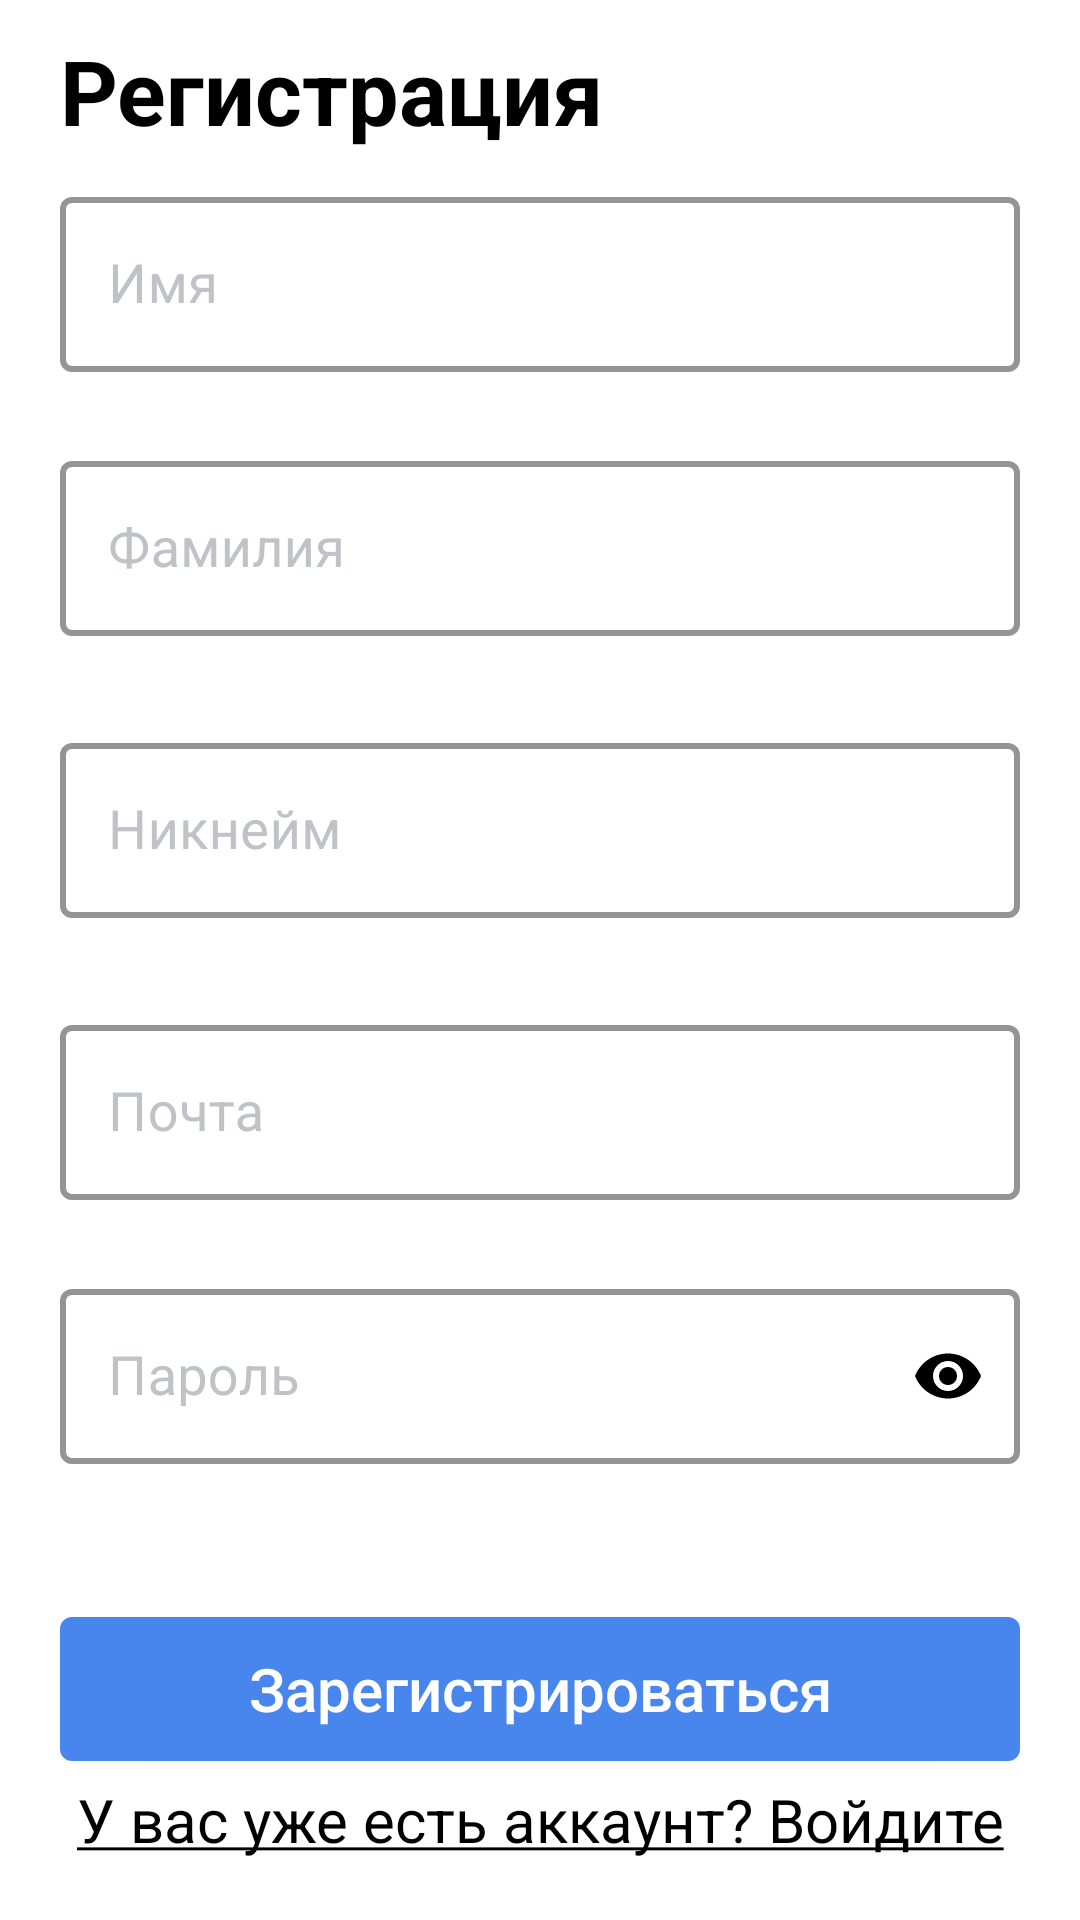

This screen was rendered from an Android layout file. Write that file and the resources it references.
<!-- AndroidManifest.xml: application theme Theme.EnglishClub -->
<!-- res/layout/fragment_register.xml -->
<?xml version="1.0" encoding="utf-8"?>
<androidx.core.widget.NestedScrollView
    xmlns:android="http://schemas.android.com/apk/res/android"
    xmlns:tools="http://schemas.android.com/tools"
    android:layout_width="match_parent"
    android:layout_height="match_parent"
    android:fillViewport="true"
    xmlns:app="http://schemas.android.com/apk/res-auto">

    <androidx.constraintlayout.widget.ConstraintLayout
        android:layout_width="match_parent"
        android:layout_height="match_parent"
        tools:context=".ui.user.auth.RegisterFragment">
        <TextView
            android:id="@+id/registerTitleTextView"
            android:layout_width="match_parent"
            android:layout_height="wrap_content"
            android:layout_marginStart="20sp"
            android:layout_marginTop="10dp"
            android:text="Регистрация"
            android:textColor="@color/black"
            android:textSize="30sp"
            android:textStyle="bold"
            app:layout_constraintStart_toStartOf="parent"
            app:layout_constraintTop_toTopOf="parent" />

        <com.google.android.material.textfield.TextInputLayout
            android:id="@+id/firstnameContainer"
            style="@style/TextInputLayoutStyle"
            android:layout_width="match_parent"
            android:layout_height="wrap_content"
            android:layout_marginHorizontal="20sp"
            android:layout_marginTop="10sp"
            android:textColorHint="#bfc2c7"
            app:startIconTint="@color/black"
            app:errorEnabled="true"
            app:boxStrokeColor="#4885ed"
            app:hintTextColor="#4885ed"
            app:boxStrokeWidth="2dp"
            app:layout_constraintEnd_toEndOf="parent"
            app:layout_constraintStart_toStartOf="parent"
            app:layout_constraintTop_toBottomOf="@id/registerTitleTextView">

            <com.google.android.material.textfield.TextInputEditText
                android:id="@+id/firstnameEditText"
                android:layout_width="match_parent"
                android:layout_height="match_parent"
                android:hint="Имя"
                android:inputType="text"
                android:textSize="18sp"
                android:lines="1"
                android:textColor="@color/black"
                android:textCursorDrawable="@color/black" />
        </com.google.android.material.textfield.TextInputLayout>

        <com.google.android.material.textfield.TextInputLayout
            android:id="@+id/lastNameContainer"
            style="@style/TextInputLayoutStyle"
            android:layout_width="match_parent"
            android:layout_height="wrap_content"
            android:layout_marginHorizontal="20sp"
            android:layout_marginTop="4sp"
            android:textColorHint="#bfc2c7"
            app:boxStrokeWidth="2dp"
            app:errorEnabled="true"
            app:startIconTint="@color/black"
            app:boxStrokeColor="#4885ed"
            app:hintTextColor="#4885ed"
            app:layout_constraintEnd_toEndOf="@id/firstnameContainer"
            app:layout_constraintStart_toStartOf="@id/firstnameContainer"
            app:layout_constraintTop_toBottomOf="@id/firstnameContainer">

            <com.google.android.material.textfield.TextInputEditText
                android:id="@+id/lastNameEditText"
                android:layout_width="match_parent"
                android:layout_height="match_parent"
                android:hint="Фамилия"
                android:inputType="text"
                android:lines="1"
                android:textSize="18sp"
                android:textColor="@color/black"
                android:textCursorDrawable="@color/black" />
        </com.google.android.material.textfield.TextInputLayout>

        <com.google.android.material.textfield.TextInputLayout
            android:id="@+id/usernameContainer"
            style="@style/TextInputLayoutStyle"
            android:layout_width="match_parent"
            android:layout_height="wrap_content"
            android:layout_marginHorizontal="20sp"
            android:layout_marginTop="10sp"
            android:textColorHint="#bfc2c7"
            app:startIconTint="@color/black"
            app:errorEnabled="true"
            app:boxStrokeColor="#4885ed"
            app:hintTextColor="#4885ed"
            app:boxStrokeWidth="2dp"
            app:layout_constraintEnd_toEndOf="@id/lastNameContainer"
            app:layout_constraintStart_toStartOf="@id/lastNameContainer"
            app:layout_constraintTop_toBottomOf="@id/lastNameContainer">

            <com.google.android.material.textfield.TextInputEditText
                android:id="@+id/usernameEditText"
                android:layout_width="match_parent"
                android:layout_height="match_parent"
                android:hint="Никнейм"
                android:inputType="text"
                android:textSize="18sp"
                android:lines="1"
                android:textColor="@color/black"
                android:textCursorDrawable="@color/black" />
        </com.google.android.material.textfield.TextInputLayout>


        <com.google.android.material.textfield.TextInputLayout
            android:id="@+id/emailContainer"
            style="@style/TextInputLayoutStyle"
            android:layout_width="match_parent"
            android:layout_height="wrap_content"
            android:layout_marginHorizontal="20sp"
            android:layout_marginTop="10sp"
            android:textColorHint="#bfc2c7"
            app:startIconTint="@color/black"
            app:errorEnabled="true"
            app:startIconDrawable="@drawable/ic_email"
            app:boxStrokeColor="#4885ed"
            app:hintTextColor="#4885ed"
            app:boxStrokeWidth="2dp"
            app:layout_constraintEnd_toEndOf="@id/usernameContainer"
            app:layout_constraintStart_toStartOf="@id/usernameContainer"
            app:layout_constraintTop_toBottomOf="@id/usernameContainer">

            <com.google.android.material.textfield.TextInputEditText
                android:id="@+id/emailEditText"
                android:layout_width="match_parent"
                android:layout_height="match_parent"
                android:hint="Почта"
                android:inputType="text"
                android:textSize="18sp"
                android:lines="1"
                android:textColor="@color/black"
                android:textCursorDrawable="@color/black" />
        </com.google.android.material.textfield.TextInputLayout>

        <com.google.android.material.textfield.TextInputLayout
            android:id="@+id/passwordContainer"
            style="@style/TextInputLayoutStyle"
            android:layout_width="match_parent"
            android:layout_height="wrap_content"
            android:layout_marginHorizontal="20sp"
            android:layout_marginTop="4sp"
            android:textColorHint="#bfc2c7"
            app:boxStrokeWidth="2dp"
            app:errorEnabled="true"
            app:startIconTint="@color/black"
            app:boxStrokeColor="#4885ed"
            app:hintTextColor="#4885ed"
            app:endIconMode="password_toggle"
            app:endIconTint="@color/black"
            app:startIconDrawable="@drawable/ic_lock"
            app:layout_constraintEnd_toEndOf="@id/emailContainer"
            app:layout_constraintStart_toStartOf="@id/emailContainer"
            app:layout_constraintTop_toBottomOf="@id/emailContainer">

            <com.google.android.material.textfield.TextInputEditText
                android:id="@+id/passwordEditText"
                android:layout_width="match_parent"
                android:layout_height="match_parent"
                android:hint="Пароль"
                android:inputType="textPassword"
                android:lines="1"
                android:textSize="18sp"
                android:textColor="@color/black"
                android:textCursorDrawable="@color/white" />
        </com.google.android.material.textfield.TextInputLayout>

        <com.google.android.material.button.MaterialButton
            android:id="@+id/registerButton"
            android:layout_width="match_parent"
            android:layout_height="60sp"
            android:layout_marginHorizontal="20sp"
            android:text="Зарегистрироваться"
            android:textAllCaps="false"
            android:textSize="20sp"
            app:backgroundTint="#4885ed"
            android:letterSpacing="0"
            app:layout_constraintBottom_toTopOf="@id/loginButton"
            app:layout_constraintEnd_toEndOf="parent"
            app:layout_constraintStart_toStartOf="parent" />

        <TextView
            android:id="@+id/loginButton"
            android:layout_width="wrap_content"
            android:layout_height="wrap_content"
            android:layout_marginHorizontal="20sp"
            android:layout_marginBottom="20sp"
            android:text="@string/sign_in_account"
            android:textColor="@color/black"
            android:textSize="20sp"
            app:layout_constraintBottom_toBottomOf="parent"
            app:layout_constraintEnd_toEndOf="@+id/registerButton"
            app:layout_constraintStart_toStartOf="@+id/registerButton" />


        <ProgressBar
            android:id="@+id/pb_register"
            android:layout_width="40dp"
            android:layout_height="40dp"
            android:visibility="gone"
            android:indeterminateTint="@color/black"
            app:layout_constraintBottom_toBottomOf="parent"
            app:layout_constraintEnd_toEndOf="parent"
            app:layout_constraintStart_toStartOf="parent"
            app:layout_constraintTop_toTopOf="parent" />

    </androidx.constraintlayout.widget.ConstraintLayout>

</androidx.core.widget.NestedScrollView>
<!-- resources referenced by this layout -->
<resources>
  <color name="black">#FF000000</color>
  <color name="white">#FFFFFFFF</color>
  <string name="sign_in_account"><u>У вас уже есть аккаунт? Войдите</u></string>
  <style name="TextInputLayoutStyle" parent="Widget.MaterialComponents.TextInputLayout.OutlinedBox">
          <item name="boxStrokeColor">#bfc2c7</item>
          <item name="boxStrokeWidth">2dp</item>
      </style>
  <style name="Theme.EnglishClub" parent="Theme.MaterialComponents.DayNight.NoActionBar">
          
          <item name="colorPrimary">@color/purple_500</item>
          <item name="colorPrimaryVariant">@color/purple_700</item>
          <item name="colorOnPrimary">@color/white</item>
          
          <item name="colorSecondary">@color/teal_200</item>
          <item name="colorSecondaryVariant">@color/teal_700</item>
          <item name="colorOnSecondary">@color/black</item>
          
          <item name="android:statusBarColor">?attr/colorPrimaryVariant</item>
          
      </style>
  <color name="purple_500">#FF6200EE</color>
  <color name="purple_700">#FF3700B3</color>
  <color name="teal_200">#FF03DAC5</color>
  <color name="teal_700">#FF018786</color>
</resources>
